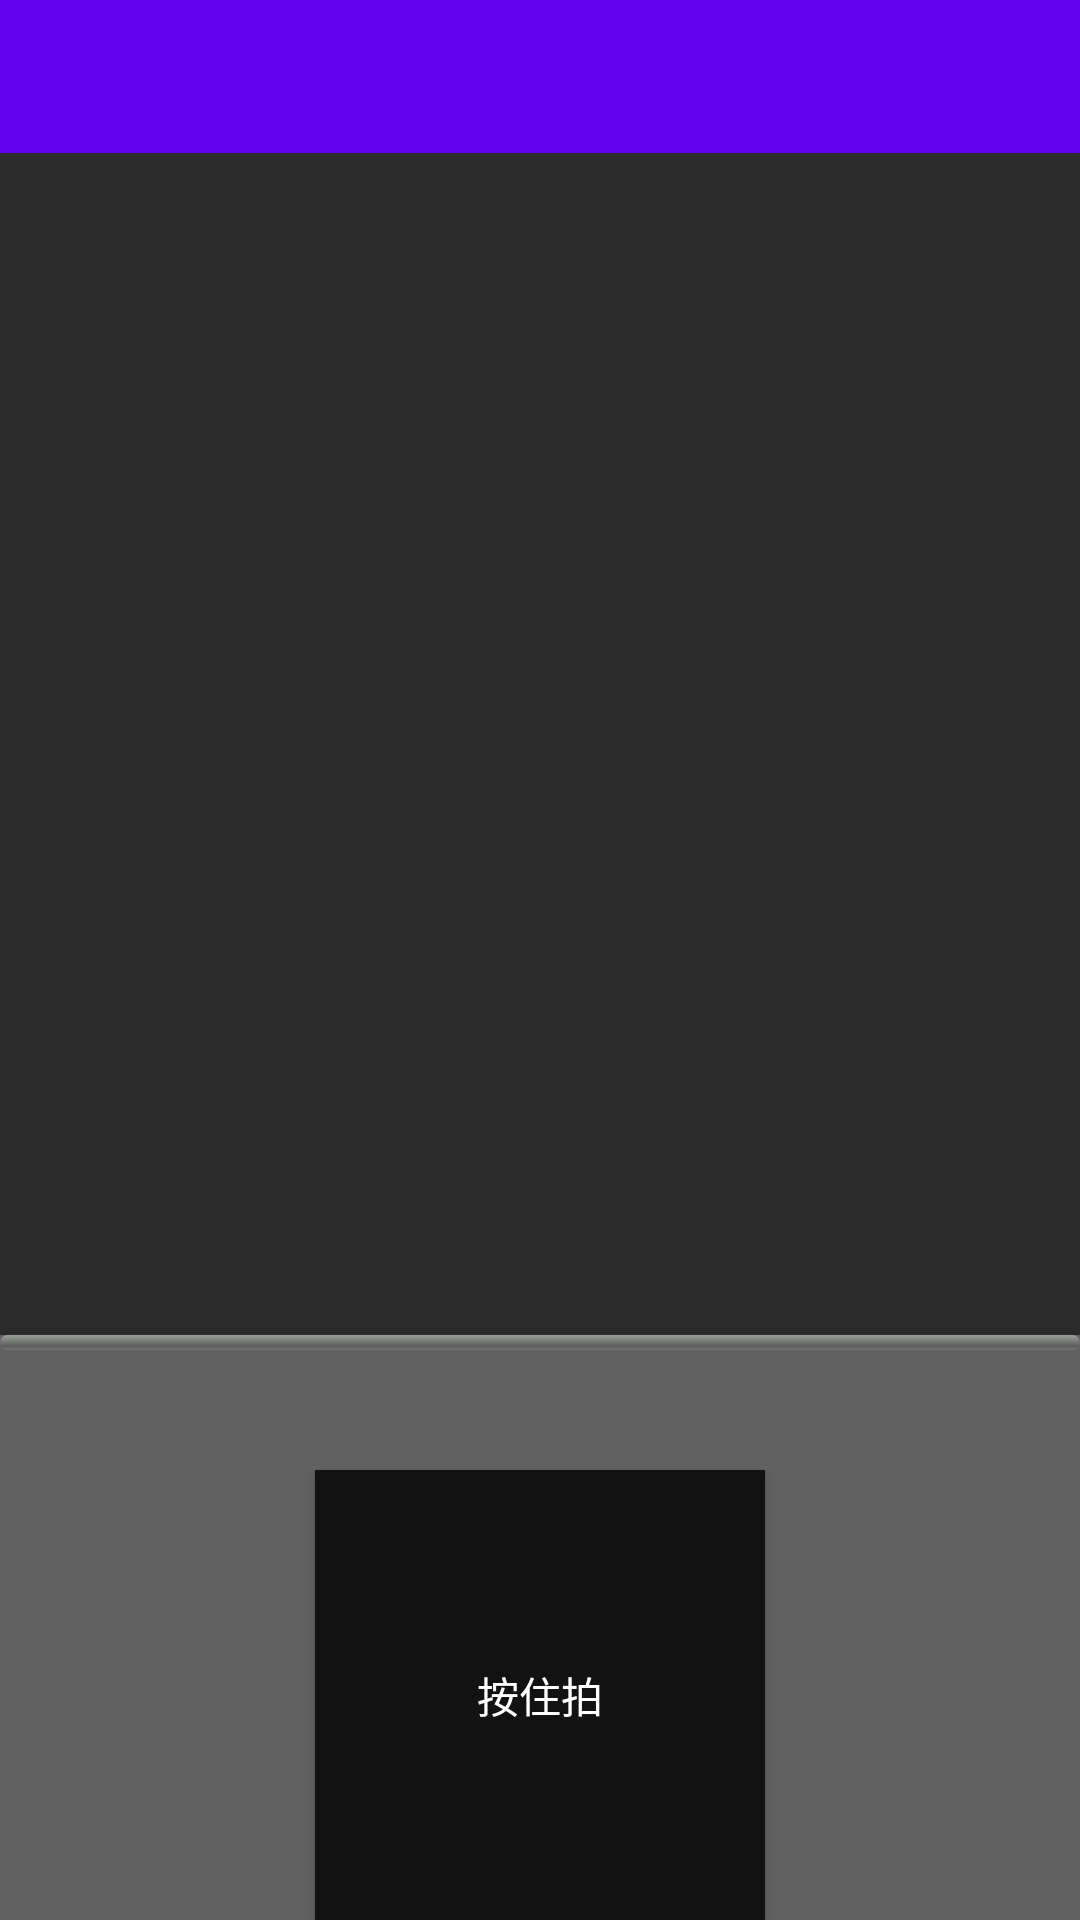

This screen was rendered from an Android layout file. Write that file and the resources it references.
<!-- AndroidManifest.xml: application theme AppTheme -->
<!-- res/layout/upload.xml -->
<?xml version="1.0" encoding="utf-8"?>
<LinearLayout xmlns:android="http://schemas.android.com/apk/res/android"
    xmlns:tools="http://schemas.android.com/tools"
    android:layout_width="match_parent"
    android:layout_height="match_parent"
    android:background="#2B2B2B"
    android:orientation="vertical">

    <LinearLayout
        android:id="@+id/ll_historydatadetail_title"
        android:layout_width="match_parent"
        android:layout_height="51dp"
        android:background="@color/colorPrimary"
        android:orientation="horizontal">

        <ImageButton
            android:id="@+id/imb_back"
            android:layout_width="50dp"
            android:layout_height="match_parent"
            android:layout_gravity="center"
            android:layout_marginLeft="5dp"
            android:background="@null"
           android:src="@drawable/close" />

    </LinearLayout>

    <FrameLayout
        android:layout_width="match_parent"
        android:layout_height="0dp"
        android:layout_weight="1">

        <cn.com.jwtimes.www.jwtimes.view.MovieRecorderView
            android:id="@+id/movieRecorderView"
            android:layout_width="match_parent"
            android:layout_height="0dp" />

        <RelativeLayout
            android:layout_width="match_parent"
            android:layout_height="match_parent">

            <TextView
                android:id="@+id/textView_release_to_cancel"
                android:layout_width="wrap_content"
                android:layout_height="wrap_content"
                android:layout_alignParentBottom="true"
                android:layout_centerHorizontal="true"
                android:layout_marginBottom="50dp"
                android:background="#99b31921"
                android:padding="2dp"
                android:text="松开取消"
                android:textColor="#ffffff"
                android:visibility="gone" />
        </RelativeLayout>
    </FrameLayout>

    <FrameLayout
        android:layout_width="match_parent"
        android:layout_height="wrap_content"
        android:background="#616161">

        <RelativeLayout
            android:id="@+id/rl_bottom_root"
            android:layout_width="match_parent"
            android:layout_height="wrap_content">

            <TextView
                android:id="@+id/textView_up_to_cancel"
                android:layout_width="wrap_content"
                android:layout_height="wrap_content"
                android:layout_centerHorizontal="true"
                android:layout_marginTop="20dp"
                android:background="#33000000"
                android:text="上移取消"
                android:textColor="#ffffff"
                android:visibility="gone" />

            <LinearLayout
                android:layout_width="wrap_content"
                android:layout_height="wrap_content"
                android:layout_alignParentRight="true"
                android:layout_marginRight="15dp"
                android:layout_marginTop="15dp"
                android:orientation="horizontal">

                <TextView
                    android:id="@+id/textView_count_down"
                    android:layout_width="wrap_content"
                    android:layout_height="wrap_content"
                    android:textColor="#707070"
                    android:textSize="14sp" />
            </LinearLayout>

            <ProgressBar
                android:id="@+id/progressBar_loading"
                style="@android:style/Widget.ProgressBar.Horizontal"
                android:layout_width="match_parent"
                android:layout_height="wrap_content"
                android:minHeight="5dp" />

            <Button
                android:id="@+id/shoot_button"
                android:layout_width="150dp"
                android:layout_height="150dp"
                android:layout_below="@+id/progressBar_loading"
                android:layout_centerHorizontal="true"
                android:layout_gravity="center"
                android:layout_marginTop="40dp"
                android:background="#121212"
                android:text="按住拍"
                android:textColor="#fff" />
        </RelativeLayout>
    </FrameLayout>
</LinearLayout>
<!-- resources referenced by this layout -->
<resources>
  <style name="AppTheme" parent="Theme.AppCompat.Light.DarkActionBar">
          
          <item name="colorPrimary">@color/colorPrimary</item>
          <item name="colorPrimaryDark">@color/colorPrimaryDark</item>
          <item name="colorAccent">@color/colorAccent</item>
      </style>
  <!-- not gathered from this repository: default colours our renderer supplied (Android Studio template values) -->
  <color name="colorPrimary">#FF6200EE</color>
  <color name="colorPrimaryDark">#FF3700B3</color>
  <color name="colorAccent">#FF03DAC5</color>
</resources>
